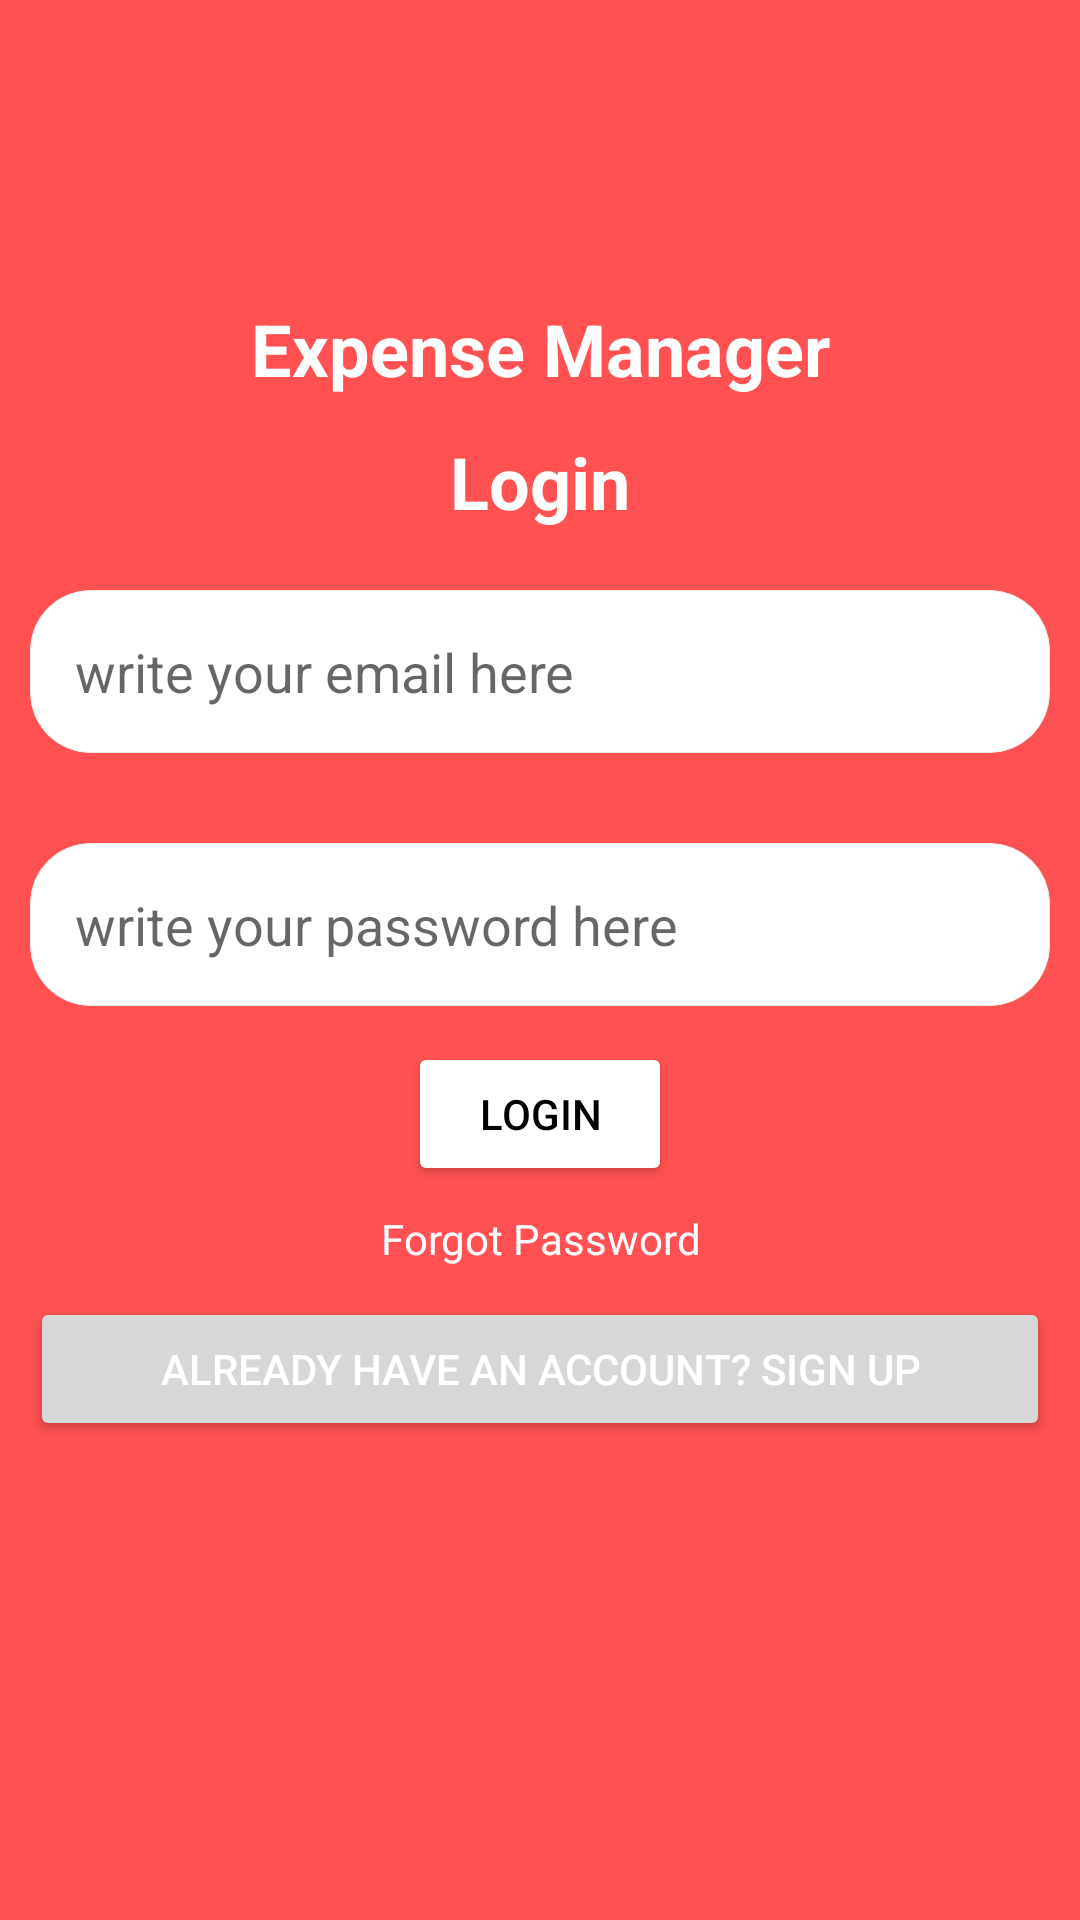

This screen was rendered from an Android layout file. Write that file and the resources it references.
<!-- AndroidManifest.xml: application theme Theme.ExpenseManagerFirebase -->
<!-- res/layout/activity_main.xml -->
<?xml version="1.0" encoding="utf-8"?>
<LinearLayout xmlns:android="http://schemas.android.com/apk/res/android"
    xmlns:app="http://schemas.android.com/apk/res-auto"
    xmlns:tools="http://schemas.android.com/tools"
    android:layout_width="match_parent"
    android:layout_height="match_parent"
    android:background="@color/red"
    android:orientation="vertical"
    android:paddingLeft="10dp"
    android:paddingRight="10dp"
    tools:context=".MainActivity">

    <TextView
        android:layout_marginTop="100dp"
        android:textStyle="bold"
        android:textColor="@color/white"
        android:textSize="24sp"
        android:textAlignment="center"
        android:layout_width="match_parent"
        android:layout_height="wrap_content"
        android:text="Expense Manager" />

    <TextView
        android:layout_marginTop="12dp"
        android:textStyle="bold"
        android:textColor="@color/white"
        android:textSize="24sp"
        android:textAlignment="center"
        android:layout_width="match_parent"
        android:layout_height="wrap_content"
        android:text="Login" />

    <EditText
        android:id="@+id/email_login"
        android:layout_marginTop="20dp"
        android:padding="15dp"
        android:background="@drawable/edit_text_background"
        android:hint="write your email here"
        android:layout_width="match_parent"
        android:layout_height="wrap_content"/>

    <EditText
        android:id="@+id/password_login"
        android:layout_marginTop="30dp"
        android:padding="15dp"
        android:background="@drawable/edit_text_background"
        android:hint="write your password here"
        android:layout_width="match_parent"
        android:layout_height="wrap_content"/>

    <Button
        android:id="@+id/btn_login"
        android:layout_width="wrap_content"
        android:layout_height="wrap_content"
        android:layout_gravity="center"
        android:text="login"
        android:textColor="@color/black"
        android:layout_marginTop="12dp"
        android:backgroundTint="@color/white" />

    <TextView
        android:id="@+id/forgotpassword"
        android:gravity="center"
        android:textColor="@color/white"
        android:layout_marginTop="8dp"
        android:layout_width="match_parent"
        android:layout_height="wrap_content"
        android:text="Forgot Password"/>

    <Button
        android:id="@+id/goToSignUpScreen"
        android:gravity="center"
        android:textColor="@color/white"
        android:layout_marginTop="10dp"
        android:layout_width="match_parent"
        android:layout_height="wrap_content"
        android:text="@string/already_have_an_account_sign_up"/>
</LinearLayout>
<!-- resources referenced by this layout -->
<resources>
  <color name="black">#FF000000</color>
  <color name="red">#FF5151</color>
  <color name="white">#FFFFFFFF</color>
  <!-- drawable edit_text_background (drawable) -->
  <?xml version="1.0" encoding="utf-8"?>
  <shape xmlns:android="http://schemas.android.com/apk/res/android">
  <solid android:color="@color/white"/>
      <corners android:radius="20dp"/>
      <stroke android:color="@color/colorDivider" android:width="1px"/>
  </shape>
  <string name="already_have_an_account_sign_up">already have an account? Sign UP</string>
  <style name="Theme.ExpenseManagerFirebase" parent="Base.Theme.ExpenseManagerFirebase" />
  <color name="colorDivider">#ECECEC</color>
  <style name="Base.Theme.ExpenseManagerFirebase" parent="Theme.AppCompat.DayNight.NoActionBar">
          
          
      </style>
</resources>
